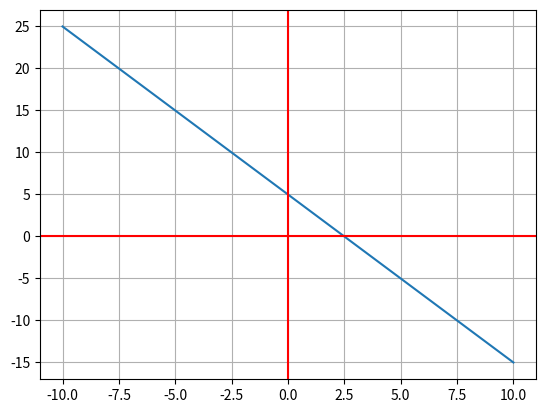

Write the Python code that produced this figure.
#Funcion lineal
#f(x)=mx+b

import matplotlib.pyplot as plt
import numpy as np

def f(m, x, b):
    return m*x+b

res = 100
m = -2
b = 5

x = np.linspace(-10, 10.0, num=res)

y = f(m, x, b)

fig, ax = plt.subplots()

ax.plot(x, y)
ax.grid()
ax.axhline(y=0, color='r')
ax.axvline(x=0, color='r')

plt.show()